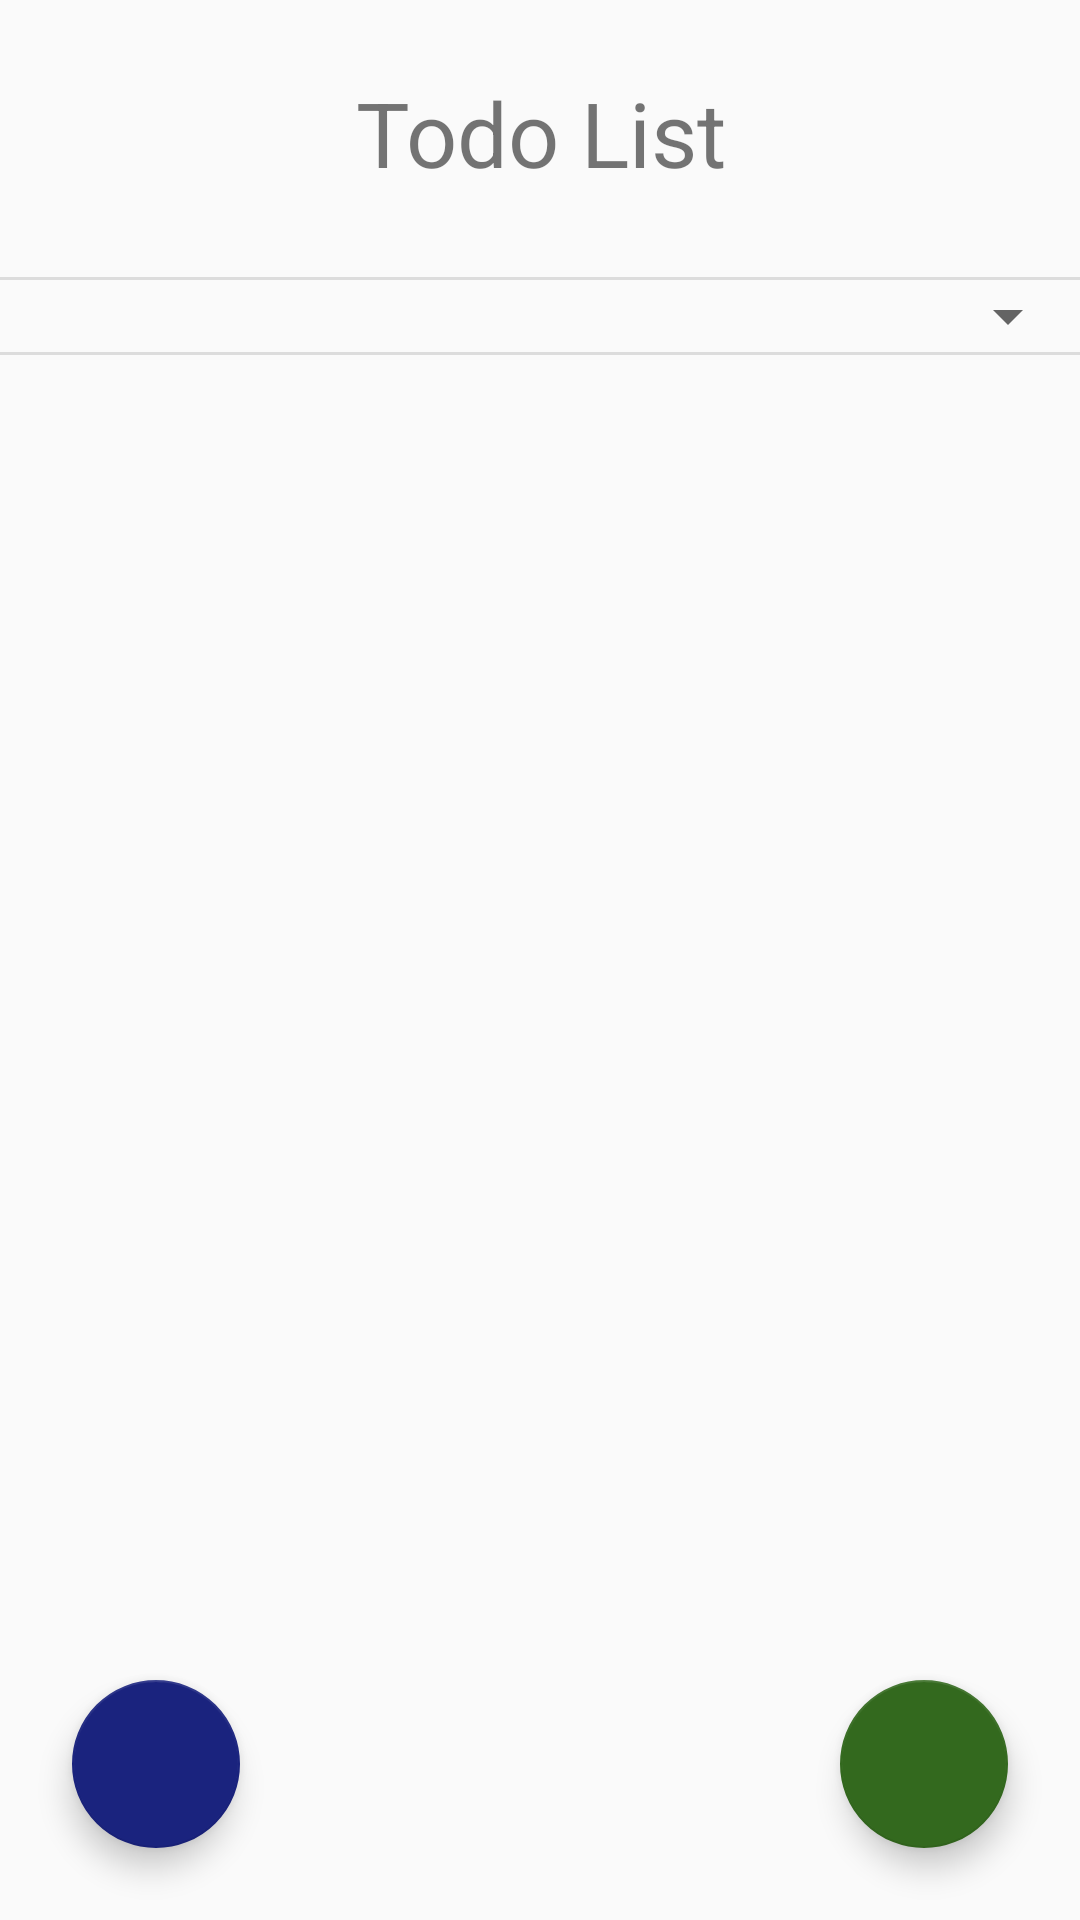

Produce the Android XML layout that renders to this screen, including the resource entries it uses.
<!-- AndroidManifest.xml: application theme AppTheme -->
<!-- res/layout/todo_list.xml -->
<?xml version="1.0" encoding="utf-8"?>
<androidx.constraintlayout.widget.ConstraintLayout xmlns:android="http://schemas.android.com/apk/res/android"
    xmlns:app="http://schemas.android.com/apk/res-auto"
    xmlns:tools="http://schemas.android.com/tools"
    android:id="@+id/coordinatorLayout"
    android:layout_width="match_parent"
    android:layout_height="match_parent"
    tools:context=".TodoList.Todo_List">


    <TextView
        android:id="@+id/textView9"
        android:layout_width="wrap_content"
        android:layout_height="wrap_content"
        android:layout_marginTop="24dp"
        android:text="Todo List"
        app:layout_constraintEnd_toEndOf="parent"
        app:layout_constraintStart_toStartOf="parent"
        android:textAlignment="center"
        android:textSize="30sp"
        app:layout_constraintTop_toTopOf="parent" />

    <View
        android:id="@+id/divider3"
        android:layout_width="match_parent"
        android:layout_height="1dp"
        android:layout_marginTop="28dp"
        android:background="?android:attr/listDivider"
        app:layout_constraintEnd_toEndOf="parent"
        app:layout_constraintStart_toStartOf="parent"
        app:layout_constraintTop_toBottomOf="@+id/textView9" />


    <Spinner
        android:id="@+id/categories"
        android:layout_width="match_parent"
        android:layout_height="wrap_content"

        app:layout_constraintTop_toBottomOf="@+id/divider3"
        tools:ignore="MissingConstraints"
        tools:layout_editor_absoluteX="0dp" />

    <View
        android:id="@+id/divider5"
        android:layout_width="match_parent"
        android:layout_height="1dp"
        android:background="?android:attr/listDivider"
        app:layout_constraintEnd_toEndOf="parent"
        app:layout_constraintHorizontal_bias="0.0"
        app:layout_constraintStart_toStartOf="parent"
        app:layout_constraintTop_toBottomOf="@+id/categories" />

    <androidx.recyclerview.widget.RecyclerView
        android:id="@+id/listTodo"
        android:layout_width="0dp"
        android:layout_height="0dp"
        app:layout_behavior="@string/appbar_scrolling_view_behavior"
        app:layout_constraintBottom_toBottomOf="parent"
        app:layout_constraintEnd_toEndOf="parent"
        app:layout_constraintHorizontal_bias="0.0"
        app:layout_constraintStart_toStartOf="parent"
        app:layout_constraintTop_toBottomOf="@+id/categories" />

    <com.google.android.material.floatingactionbutton.FloatingActionButton
        android:id="@+id/add_item"
        android:layout_width="wrap_content"
        android:layout_height="wrap_content"
        android:layout_marginEnd="24dp"
        android:layout_marginBottom="24dp"
        android:clickable="true"
        android:contentDescription="TODO"
        android:foreground="@drawable/ic_plus_24"
        app:backgroundTint="#33691E"
        app:fabSize="normal"
        app:layout_constraintBottom_toBottomOf="parent"
        app:layout_constraintEnd_toEndOf="parent"
        app:srcCompat="@drawable/ic_plus_24" />

    <com.google.android.material.floatingactionbutton.FloatingActionButton

        android:id="@+id/history"
        android:layout_width="wrap_content"
        android:layout_height="wrap_content"
        android:layout_marginStart="24dp"
        android:layout_marginBottom="24dp"
        android:clickable="true"
        android:contentDescription="TODO"
        android:foreground="@android:drawable/ic_menu_recent_history"
        app:backgroundTint="#1A237E"
        app:fabSize="normal"
        app:layout_constraintBottom_toBottomOf="parent"
        app:layout_constraintStart_toStartOf="parent" />


</androidx.constraintlayout.widget.ConstraintLayout>
<!-- resources referenced by this layout -->
<resources>
  <style name="AppTheme" parent="Theme.AppCompat.Light.DarkActionBar">
          
          <item name="colorPrimary">@color/colorPrimary</item>
          <item name="colorPrimaryDark">@color/colorPrimaryDark</item>
          <item name="colorAccent">@color/colorAccent</item>
      </style>
  <color name="colorPrimary">#6200EE</color>
  <color name="colorPrimaryDark">#3700B3</color>
  <color name="colorAccent">#03DAC5</color>
</resources>
